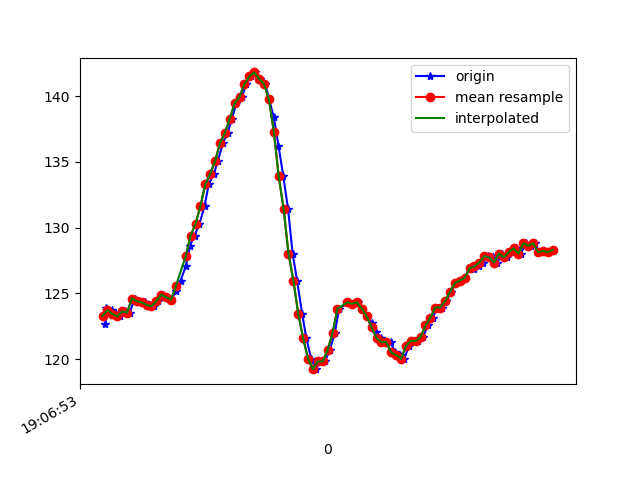

The file beside this chart, header and first rows:
1618772814092, 1468497993628769, 122.65625, -261.03516, -74.609375
1618772814096, 1468498010995391, 123.9, -260, -76.07
1618772814117, 1468498029979642, 123.7, -259.7, -76.27
1618772814134, 1468498049024935, 123.4, -259.9, -76.27
1618772814152, 1468498068100750, 123.2, -259.2, -75.59
1618772814171, 1468498087054480, 123.6, -260, -76.07
1618772814191, 1468498106099773, 123.5, -259.4, -75.88
1618772814212, 1468498125145067, 124.6, -259.2, -75.88
1618772814230, 1468498144159839, 124.4, -259, -76.07
1618772814253, 1468498163388261, 124.3, -258.9, -76.27
1618772814272, 1468498182677725, 124.1, -259.1, -76.76
1618772814290, 1468498201723018, 124, -258.8, -76.07
1618772814305, 1468498220859876, 124.4, -258.6, -75.39
1618772814323, 1468498239844127, 124.9, -258.5, -76.37
1618772814342, 1468498258828378, 124.7, -258.2, -75.2
1618772814361, 1468498277843150, 124.5, -256.6, -75.2
1618772814380, 1468498296918965, 125.2, -254.2, -74.22
1618772814399, 1468498315903216, 126, -251.3, -72.27
1618772814420, 1468498334979031, 127.1, -247.6, -71.48
1618772814437, 1468498354054846, 128.6, -244.5, -70.02
1618772814456, 1468498373039097, 129.4, -239.7, -67.87
1618772814476, 1468498392114912, 130.3, -235.4, -63.48
1618772814497, 1468498411160206, 131.6, -231, -58.59
1618772814514, 1468498430297063, 133.3, -226.8, -53.32
1618772814535, 1468498449128708, 134.1, -223.5, -44.92
1618772814551, 1468498468692863, 135.1, -222.2, -37.3
1618772814572, 1468498487493987, 136.4, -221.4, -29.1
1618772814591, 1468498506447716, 137.2, -222.5, -21.68
1618772814609, 1468498525523531, 138.3, -224, -17.58
1618772814627, 1468498544599346, 139.5, -225.7, -13.38
1618772814650, 1468498563614118, 139.9, -227.1, -10.55
1618772814667, 1468498582689933, 140.9, -227.4, -8.594
1618772814685, 1468498601796270, 141.5, -228.4, -7.52
1618772814704, 1468498620841563, 141.8, -228.2, -6.445
1618772814724, 1468498639825814, 141.3, -228.7, -6.348
1618772814745, 1468498658871108, 140.9, -228.4, -5.957
1618772814761, 1468498677885880, 139.7, -229.2, -7.031
1618772814780, 1468498696870131, 138.4, -229.4, -7.324
1618772814799, 1468498715945946, 136.2, -229.5, -8.496
1618772814819, 1468498734899676, 133.9, -229.3, -10.45
1618772814838, 1468498753975491, 131.4, -230.3, -10.94
1618772814857, 1468498773020784, 128, -231.2, -12.89
1618772814875, 1468498792035557, 126, -232.3, -16.02
1618772814896, 1468498811019808, 123.4, -232.2, -19.04
1618772814913, 1468498830065101, 121.6, -232.2, -24.8
1618772814933, 1468498849079873, 120, -232.4, -28.91
1618772814952, 1468498868155688, 119.2, -232.8, -35.94
1618772814970, 1468498887200982, 119.8, -233.8, -42.48
1618772814989, 1468498906246276, 119.8, -235.1, -49.61
1618772815009, 1468498925261048, 120.7, -237.1, -55.18
1618772815029, 1468498944245299, 122, -239.5, -59.77
1618772815047, 1468498963321114, 123.8, -241.5, -63.18
1618772815084, 1468499001411701, 124.3, -243.4, -65.62
1618772815105, 1468499020487516, 124.2, -249, -69.73
1618772815125, 1468499039563331, 124.3, -251, -71.88
1618772815142, 1468499058608625, 123.8, -254.4, -73.63
1618772815161, 1468499077684439, 123.2, -255.8, -73.63
1618772815180, 1468499096851818, 122.8, -257.3, -74.71
1618772815199, 1468499115897112, 122.1, -259.7, -74.32
1618772815218, 1468499134820320, 121.6, -262.6, -74.9
1618772815237, 1468499153926657, 121.3, -265.9, -74.9
... 36 more rows
